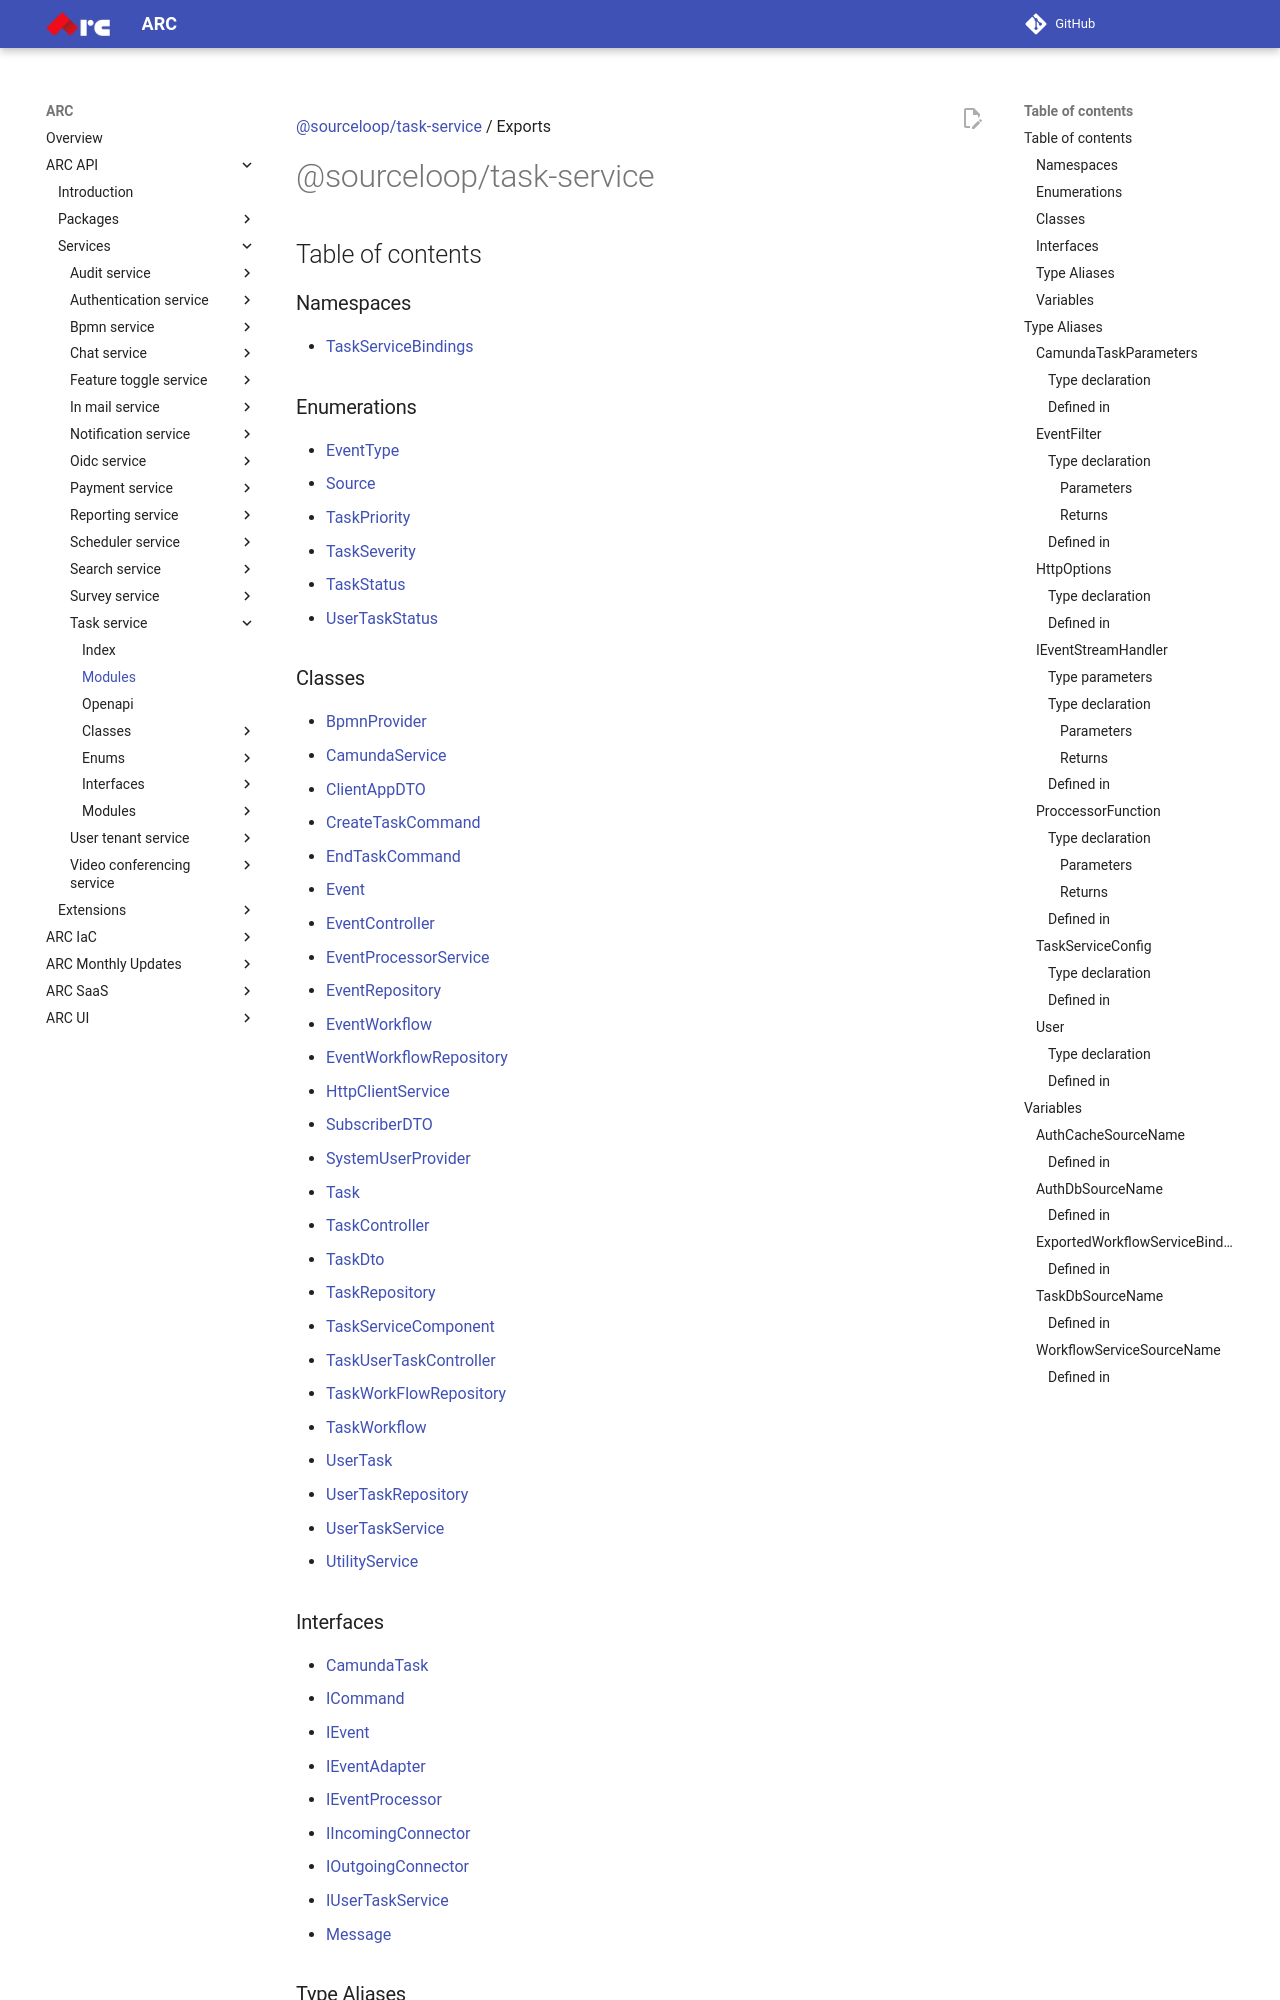

repository: sourcefuse/arc-docs · page: arc-api-docs/services/task-service/modules/index.html · generator: mkdocs

[@sourceloop/task-service](README.md) / Exports

# @sourceloop/task-service

## Table of contents

### Namespaces

- [TaskServiceBindings](modules/TaskServiceBindings.md)

### Enumerations

- [EventType](enums/EventType.md)
- [Source](enums/Source.md)
- [TaskPriority](enums/TaskPriority.md)
- [TaskSeverity](enums/TaskSeverity.md)
- [TaskStatus](enums/TaskStatus.md)
- [UserTaskStatus](enums/UserTaskStatus.md)

### Classes

- [BpmnProvider](classes/BpmnProvider.md)
- [CamundaService](classes/CamundaService.md)
- [ClientAppDTO](classes/ClientAppDTO.md)
- [CreateTaskCommand](classes/CreateTaskCommand.md)
- [EndTaskCommand](classes/EndTaskCommand.md)
- [Event](classes/Event.md)
- [EventController](classes/EventController.md)
- [EventProcessorService](classes/EventProcessorService.md)
- [EventRepository](classes/EventRepository.md)
- [EventWorkflow](classes/EventWorkflow.md)
- [EventWorkflowRepository](classes/EventWorkflowRepository.md)
- [HttpClientService](classes/HttpClientService.md)
- [SubscriberDTO](classes/SubscriberDTO.md)
- [SystemUserProvider](classes/SystemUserProvider.md)
- [Task](classes/Task.md)
- [TaskController](classes/TaskController.md)
- [TaskDto](classes/TaskDto.md)
- [TaskRepository](classes/TaskRepository.md)
- [TaskServiceComponent](classes/TaskServiceComponent.md)
- [TaskUserTaskController](classes/TaskUserTaskController.md)
- [TaskWorkFlowRepository](classes/TaskWorkFlowRepository.md)
- [TaskWorkflow](classes/TaskWorkflow.md)
- [UserTask](classes/UserTask.md)
- [UserTaskRepository](classes/UserTaskRepository.md)
- [UserTaskService](classes/UserTaskService.md)
- [UtilityService](classes/UtilityService.md)
